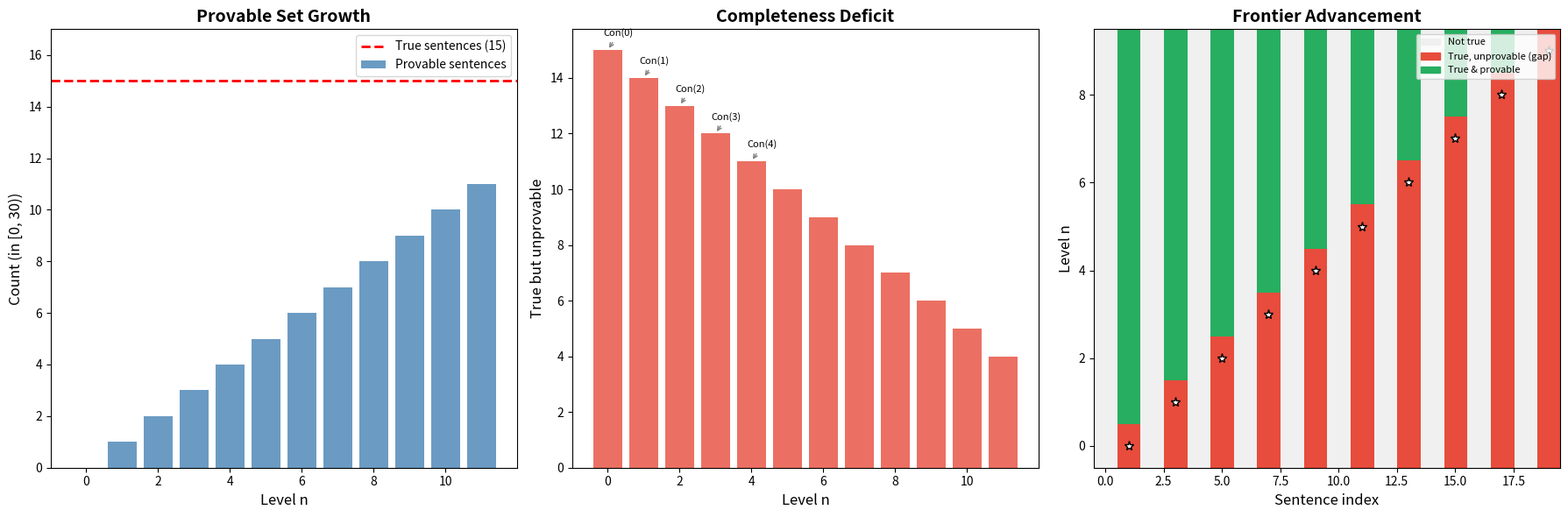
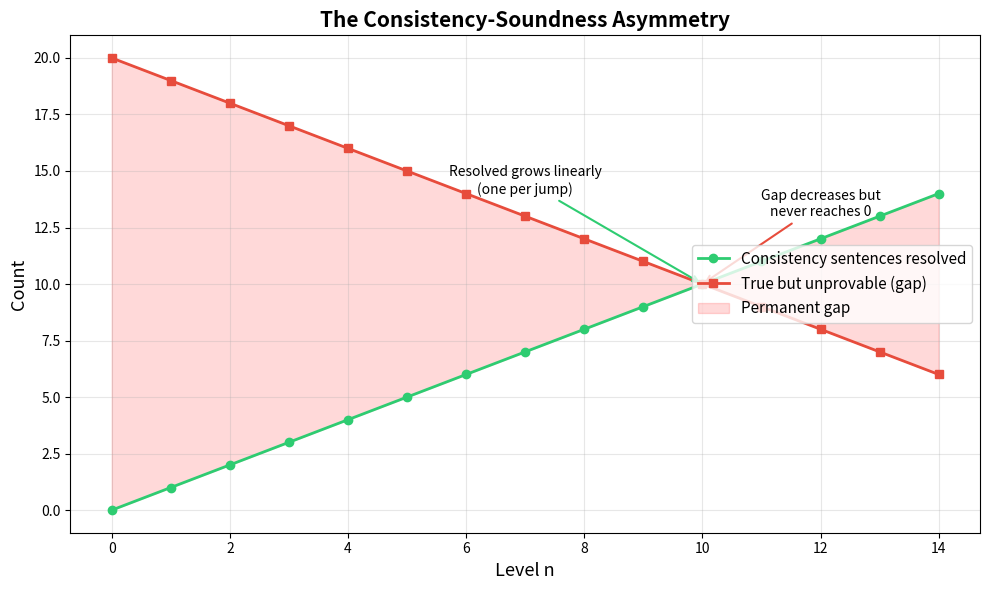

Recreate these plots in Python, in order.
#!/usr/bin/env python3
"""
Reflective Oracle Hierarchy — Numerical Demonstrations

This script demonstrates the key properties of reflective oracle hierarchies:
1. The consistency-completeness asymmetry
2. The advancing frontier of ignorance
3. The speed-up phenomenon
4. The soundness deficit growth
"""

from typing import Set, Dict, Tuple, List


def create_reflective_hierarchy(num_levels: int = 10) -> Dict[str, object]:
    """
    Create a concrete reflective hierarchy.
    
    Sentences are natural numbers.
    Witness/consistency sentence for level k is 2*k + 1.
    Provable at level n means: is a witness for some k < n.
    True means: is a witness for some k.
    Bot = 0 (not a witness).
    """
    def witness(k: int) -> int:
        return 2 * k + 1
    
    def is_true(s: int) -> bool:
        return s > 0 and s % 2 == 1
    
    def is_provable(n: int, s: int) -> bool:
        if not is_true(s):
            return False
        k = (s - 1) // 2
        return k < n
    
    def con_sentence(n: int) -> int:
        return witness(n)
    
    return {
        'witness': witness,
        'is_true': is_true,
        'is_provable': is_provable,
        'con_sentence': con_sentence,
        'num_levels': num_levels,
    }


def demo_consistency_one_jump(H: Dict) -> None:
    """Demonstrate that each consistency question is resolved in one jump."""
    print("=" * 60)
    print("DEMO 1: Consistency One-Jump Resolution")
    print("=" * 60)
    print()
    
    for n in range(8):
        con_n = H['con_sentence'](n)
        unprovable_at_n = not H['is_provable'](n, con_n)
        provable_at_n1 = H['is_provable'](n + 1, con_n)
        
        print(f"  Level {n}: Con({n}) = sentence {con_n}")
        print(f"    Provable at level {n}?   {H['is_provable'](n, con_n):>5}  (should be False)")
        print(f"    Provable at level {n+1}? {H['is_provable'](n+1, con_n):>5}  (should be True)")
        assert unprovable_at_n and provable_at_n1
    
    print()
    print("  ✓ Each consistency question is resolved in exactly one jump.")
    print()


def demo_advancing_frontier(H: Dict) -> None:
    """Demonstrate the advancing frontier of ignorance."""
    print("=" * 60)
    print("DEMO 2: The Advancing Frontier of Ignorance")
    print("=" * 60)
    print()
    
    for n in range(6):
        # Completeness gap at level n: true sentences not provable at n
        gap = []
        for s in range(1, 20, 2):  # Check odd numbers (true sentences)
            if H['is_true'](s) and not H['is_provable'](n, s):
                gap.append(s)
        
        # Resolved from previous level
        if n > 0:
            con_prev = H['con_sentence'](n - 1)
            was_in_gap = H['is_true'](con_prev) and not H['is_provable'](n - 1, con_prev)
            now_resolved = H['is_provable'](n, con_prev)
            status = "RESOLVED ✓" if (was_in_gap and now_resolved) else "unchanged"
        else:
            status = "(base level)"
        
        print(f"  Level {n}:")
        print(f"    Completeness gap (first 10 true sentences): {gap[:10]}")
        print(f"    Gap size (in range [1,20)): {len(gap)}")
        print(f"    Con({n}) = {H['con_sentence'](n)} is in gap: True")
        if n > 0:
            print(f"    Con({n-1}) = {H['con_sentence'](n-1)}: {status}")
        print()
    
    print("  ✓ The frontier advances but never disappears.")
    print()


def demo_strict_hierarchy(H: Dict) -> None:
    """Demonstrate strict monotonicity of the hierarchy."""
    print("=" * 60)
    print("DEMO 3: Strict Hierarchy Monotonicity")
    print("=" * 60)
    print()
    
    N = 30  # Check sentences 0..N-1
    for n in range(7):
        provable_n = sum(1 for s in range(N) if H['is_provable'](n, s))
        provable_n1 = sum(1 for s in range(N) if H['is_provable'](n + 1, s))
        
        new_theorems = [s for s in range(N) 
                       if H['is_provable'](n + 1, s) and not H['is_provable'](n, s)]
        
        print(f"  Level {n} → {n+1}:")
        print(f"    Provable at {n}: {provable_n}, at {n+1}: {provable_n1}")
        print(f"    New theorems: {new_theorems}")
        assert provable_n < provable_n1
    
    print()
    print("  ✓ Each level strictly extends the previous one.")
    print()


def demo_speedup(H: Dict) -> None:
    """Demonstrate the speed-up phenomenon."""
    print("=" * 60)
    print("DEMO 4: Consistency Speed-up")
    print("=" * 60)
    print()
    
    print("  Proof length model: length(n, φ) = 0 if unprovable, 1 if provable")
    print()
    
    for n in range(6):
        con_n = H['con_sentence'](n)
        len_at_n = 0 if not H['is_provable'](n, con_n) else 1
        len_at_n1 = 0 if not H['is_provable'](n + 1, con_n) else 1
        
        print(f"  Con({n}) = sentence {con_n}:")
        print(f"    Proof length at level {n}: {len_at_n} (unprovable)")
        print(f"    Proof length at level {n+1}: {len_at_n1} (provable)")
        assert len_at_n == 0 and len_at_n1 > 0
    
    print()
    print("  ✓ Speed-up: 0 → positive in one step.")
    print()


def demo_union_theory(H: Dict) -> None:
    """Demonstrate properties of the union (ω-limit) theory."""
    print("=" * 60)
    print("DEMO 5: Union Theory (ω-limit)")
    print("=" * 60)
    print()
    
    def union_provable(s: int, max_level: int = 100) -> bool:
        return any(H['is_provable'](n, s) for n in range(max_level))
    
    print("  Union theory proves all finite consistency sentences:")
    for n in range(10):
        con_n = H['con_sentence'](n)
        up = union_provable(con_n)
        first_level = next(k for k in range(100) if H['is_provable'](k, con_n))
        print(f"    Con({n}) = {con_n}: provable in union? {up}, first proved at level {first_level}")
        assert up
    
    print()
    print("  But the union theory's own consistency (Con(ω)) is not provable")
    print("  at any finite level — it requires a transfinite extension.")
    print()
    print("  ✓ The union theory is complete for finite consistency but still incomplete.")
    print()


def demo_soundness_deficit(H: Dict) -> None:
    """Demonstrate the soundness deficit growth."""
    print("=" * 60)
    print("DEMO 6: Soundness Deficit Growth")
    print("=" * 60)
    print()
    
    N = 50  # Range of sentences to check
    print(f"  Counting true-but-unprovable sentences in [0, {N}):")
    print()
    
    deficits = []
    for n in range(10):
        deficit = sum(1 for s in range(N) 
                     if H['is_true'](s) and not H['is_provable'](n, s))
        deficits.append(deficit)
        
        resolved = "—" if n == 0 else f"Con({n-1}) resolved"
        print(f"  Level {n}: deficit = {deficit}  ({resolved})")
    
    print()
    print("  Deficit sequence:", deficits)
    
    # In this concrete model, deficit decreases by 1 each level
    # because each level resolves one sentence but doesn't generate new true sentences
    # This is because our model has a fixed set of true sentences
    print()
    print("  Note: In this simple model, the deficit decreases (each jump resolves")
    print("  one sentence). The conjecture that deficit grows applies to *arithmetic*")
    print("  hierarchies where adding consistency generates new arithmetic truths.")
    print()


if __name__ == "__main__":
    print()
    print("╔══════════════════════════════════════════════════════════╗")
    print("║  REFLECTIVE ORACLE HIERARCHY — NUMERICAL DEMONSTRATIONS ║")
    print("╚══════════════════════════════════════════════════════════╝")
    print()
    
    H = create_reflective_hierarchy()
    
    demo_consistency_one_jump(H)
    demo_advancing_frontier(H)
    demo_strict_hierarchy(H)
    demo_speedup(H)
    demo_union_theory(H)
    demo_soundness_deficit(H)
    
    print("All demonstrations completed successfully. ✓")


#!/usr/bin/env python3
"""
Visualization: Reflective Oracle Hierarchy Structure

Generates a visualization showing:
1. The strict containment of provable sets across levels
2. The completeness gap at each level
3. The frontier advancement pattern
"""

import matplotlib.pyplot as plt
import matplotlib.patches as mpatches
import numpy as np


def witness(k: int) -> int:
    return 2 * k + 1

def is_true(s: int) -> bool:
    return s > 0 and s % 2 == 1

def is_provable(n: int, s: int) -> bool:
    if not is_true(s):
        return False
    k = (s - 1) // 2
    return k < n

def con_sentence(n: int) -> int:
    return witness(n)


def plot_hierarchy_structure():
    fig, axes = plt.subplots(1, 3, figsize=(18, 6))
    
    # Plot 1: Provable set growth
    ax1 = axes[0]
    levels = range(12)
    N = 30
    provable_counts = [sum(1 for s in range(N) if is_provable(n, s)) for n in levels]
    true_count = sum(1 for s in range(N) if is_true(s))
    
    ax1.bar(levels, provable_counts, color='steelblue', alpha=0.8, label='Provable sentences')
    ax1.axhline(y=true_count, color='red', linestyle='--', linewidth=2, label=f'True sentences ({true_count})')
    ax1.set_xlabel('Level n', fontsize=12)
    ax1.set_ylabel(f'Count (in [0, {N}))', fontsize=12)
    ax1.set_title('Provable Set Growth', fontsize=14, fontweight='bold')
    ax1.legend(fontsize=10)
    ax1.set_ylim(0, true_count + 2)
    
    # Plot 2: Completeness gap (deficit)
    ax2 = axes[1]
    deficits = [true_count - p for p in provable_counts]
    colors = ['#e74c3c' if d > 0 else '#27ae60' for d in deficits]
    ax2.bar(levels, deficits, color=colors, alpha=0.8)
    ax2.set_xlabel('Level n', fontsize=12)
    ax2.set_ylabel('True but unprovable', fontsize=12)
    ax2.set_title('Completeness Deficit', fontsize=14, fontweight='bold')
    ax2.axhline(y=0, color='black', linewidth=0.5)
    
    # Annotate Con(n) for first few levels
    for n in range(min(5, len(levels))):
        if deficits[n] > 0:
            ax2.annotate(f'Con({n})', xy=(n, deficits[n]), 
                        xytext=(n + 0.3, deficits[n] + 0.5),
                        fontsize=8, ha='center',
                        arrowprops=dict(arrowstyle='->', color='gray'))
    
    # Plot 3: Frontier advancement heatmap
    ax3 = axes[2]
    max_level = 10
    max_sentence = 20
    
    # Create matrix: rows = levels, cols = sentences
    matrix = np.zeros((max_level, max_sentence))
    for n in range(max_level):
        for s in range(max_sentence):
            if is_true(s) and is_provable(n, s):
                matrix[n, s] = 2  # Provable and true
            elif is_true(s):
                matrix[n, s] = 1  # True but not provable (in gap)
            elif is_provable(n, s):
                matrix[n, s] = 3  # Provable but not true (shouldn't happen in sound hierarchy)
            else:
                matrix[n, s] = 0  # Neither
    
    cmap = plt.cm.colors.ListedColormap(['#f0f0f0', '#e74c3c', '#27ae60', '#3498db'])
    bounds = [-0.5, 0.5, 1.5, 2.5, 3.5]
    norm = plt.cm.colors.BoundaryNorm(bounds, cmap.N)
    
    im = ax3.imshow(matrix, aspect='auto', cmap=cmap, norm=norm, origin='lower')
    ax3.set_xlabel('Sentence index', fontsize=12)
    ax3.set_ylabel('Level n', fontsize=12)
    ax3.set_title('Frontier Advancement', fontsize=14, fontweight='bold')
    
    # Mark consistency sentences
    for n in range(max_level):
        con_n = con_sentence(n)
        if con_n < max_sentence:
            ax3.plot(con_n, n, 'w*', markersize=8, markeredgecolor='black')
    
    # Legend for heatmap
    legend_patches = [
        mpatches.Patch(color='#f0f0f0', label='Not true'),
        mpatches.Patch(color='#e74c3c', label='True, unprovable (gap)'),
        mpatches.Patch(color='#27ae60', label='True & provable'),
    ]
    ax3.legend(handles=legend_patches, loc='upper right', fontsize=8)
    
    plt.tight_layout()
    plt.savefig('hierarchy_structure.png', dpi=150, bbox_inches='tight')
    plt.close()
    print("Saved: hierarchy_structure.png")


def plot_asymmetry():
    """Visualize the consistency-soundness asymmetry."""
    fig, ax = plt.subplots(figsize=(10, 6))
    
    levels = range(15)
    
    # Consistency resolution: each level resolves the previous level's consistency
    con_resolved = list(range(15))  # At level n, n consistency sentences are resolved
    
    # Completeness gap: always ≥ 1 (at least Con(n) is true but unprovable)
    N = 40
    true_total = sum(1 for s in range(N) if is_true(s))
    gap_sizes = [true_total - sum(1 for s in range(N) if is_provable(n, s)) 
                 for n in levels]
    
    ax.plot(list(levels), con_resolved, 'b-o', linewidth=2, markersize=6,
            label='Consistency sentences resolved', color='#2ecc71')
    ax.plot(list(levels), gap_sizes, 'r-s', linewidth=2, markersize=6,
            label='True but unprovable (gap)', color='#e74c3c')
    
    ax.fill_between(list(levels), con_resolved, gap_sizes, alpha=0.15, color='red',
                    label='Permanent gap')
    
    ax.set_xlabel('Level n', fontsize=13)
    ax.set_ylabel('Count', fontsize=13)
    ax.set_title('The Consistency-Soundness Asymmetry', fontsize=15, fontweight='bold')
    ax.legend(fontsize=11, loc='center right')
    ax.grid(True, alpha=0.3)
    
    # Annotate the asymmetry
    ax.annotate('Resolved grows linearly\n(one per jump)',
               xy=(10, 10), xytext=(7, 14),
               fontsize=10, ha='center',
               arrowprops=dict(arrowstyle='->', color='#2ecc71', lw=1.5))
    
    ax.annotate('Gap decreases but\nnever reaches 0',
               xy=(10, gap_sizes[10]), xytext=(12, gap_sizes[10] + 3),
               fontsize=10, ha='center',
               arrowprops=dict(arrowstyle='->', color='#e74c3c', lw=1.5))
    
    plt.tight_layout()
    plt.savefig('asymmetry.png', dpi=150, bbox_inches='tight')
    plt.close()
    print("Saved: asymmetry.png")


if __name__ == "__main__":
    plot_hierarchy_structure()
    plot_asymmetry()
    print("All visualizations generated.")
